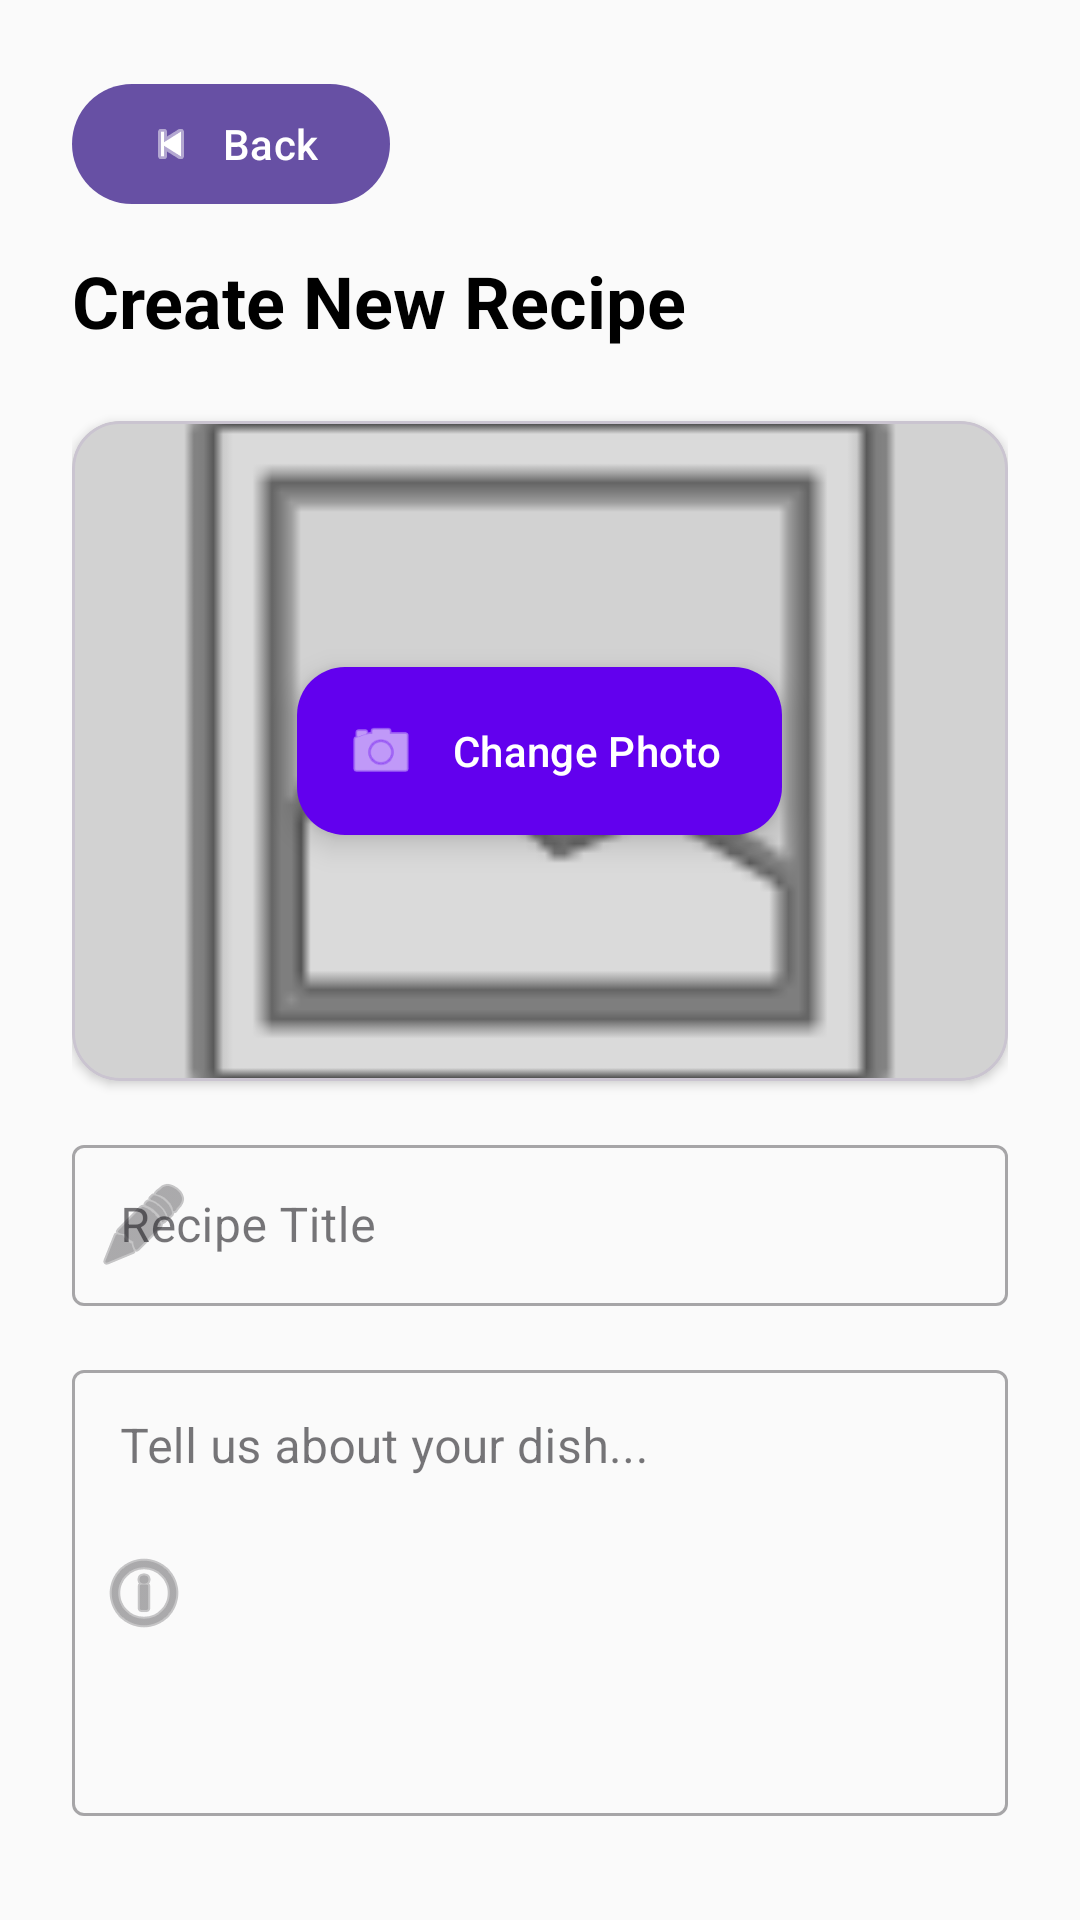

Produce the Android XML layout that renders to this screen, including the resource entries it uses.
<!-- AndroidManifest.xml: application theme Theme.PiattoProject -->
<!-- res/layout/fragment_add_post.xml -->
<?xml version="1.0" encoding="utf-8"?>
<androidx.coordinatorlayout.widget.CoordinatorLayout xmlns:android="http://schemas.android.com/apk/res/android"
    xmlns:app="http://schemas.android.com/apk/res-auto"
    android:layout_width="match_parent"
    android:layout_height="match_parent"
    android:background="#FAFAFA">

    <androidx.core.widget.NestedScrollView
        android:layout_width="match_parent"
        android:layout_height="match_parent">

        <LinearLayout
            android:layout_width="match_parent"
            android:layout_height="wrap_content"
            android:orientation="vertical"
            android:padding="24dp">

            <com.google.android.material.button.MaterialButton
                android:id="@+id/backButton"
                android:layout_width="wrap_content"
                android:layout_height="wrap_content"
                android:layout_marginBottom="12dp"
                android:text="Back"
                app:icon="@android:drawable/ic_media_previous" />

            <TextView
                android:id="@+id/tvAddPostTitle"
                android:layout_width="match_parent"
                android:layout_height="wrap_content"
                android:text="Create New Recipe"
                android:textAppearance="@style/TextAppearance.MaterialComponents.Headline5"
                android:textStyle="bold"
                android:textColor="@color/black"
                android:layout_marginBottom="24dp"/>

            <com.google.android.material.card.MaterialCardView
                android:layout_width="match_parent"
                android:layout_height="220dp"
                app:cardCornerRadius="16dp"
                app:cardElevation="2dp"
                android:layout_marginBottom="16dp">

                <FrameLayout
                    android:layout_width="match_parent"
                    android:layout_height="match_parent">

                    <ImageView
                        android:id="@+id/postImagePreview"
                        android:layout_width="match_parent"
                        android:layout_height="match_parent"
                        android:scaleType="centerCrop"
                        android:src="@android:drawable/ic_menu_gallery"
                        android:background="#F0F0F0"
                        android:contentDescription="Recipe image preview" />

                    <View
                        android:layout_width="match_parent"
                        android:layout_height="match_parent"
                        android:background="#20000000"/>

                    <com.google.android.material.floatingactionbutton.ExtendedFloatingActionButton
                        android:id="@+id/btnPickImage"
                        android:layout_width="wrap_content"
                        android:layout_height="wrap_content"
                        android:layout_gravity="center"
                        android:text="Change Photo"
                        android:textColor="@color/white"
                        app:backgroundTint="@color/design_default_color_primary"
                        app:icon="@android:drawable/ic_menu_camera"
                        app:iconTint="@color/white" />
                </FrameLayout>
            </com.google.android.material.card.MaterialCardView>

            <com.google.android.material.textfield.TextInputLayout
                android:layout_width="match_parent"
                android:layout_height="wrap_content"
                android:hint="Recipe Title"
                app:startIconDrawable="@android:drawable/ic_menu_edit"
                style="@style/Widget.MaterialComponents.TextInputLayout.OutlinedBox">
                <com.google.android.material.textfield.TextInputEditText
                    android:id="@+id/editPostTitle"
                    android:layout_width="match_parent"
                    android:layout_height="wrap_content"
                    android:inputType="textCapSentences"
                    android:paddingVertical="16dp" />
            </com.google.android.material.textfield.TextInputLayout>

            <com.google.android.material.textfield.TextInputLayout
                android:layout_width="match_parent"
                android:layout_height="wrap_content"
                android:layout_marginTop="16dp"
                android:hint="Tell us about your dish..."
                app:startIconDrawable="@android:drawable/ic_menu_info_details"
                style="@style/Widget.MaterialComponents.TextInputLayout.OutlinedBox">
                <com.google.android.material.textfield.TextInputEditText
                    android:id="@+id/editPostDescription"
                    android:layout_width="match_parent"
                    android:layout_height="wrap_content"
                    android:gravity="top"
                    android:inputType="textCapSentences|textMultiLine"
                    android:lines="6"
                    android:paddingVertical="16dp" />
            </com.google.android.material.textfield.TextInputLayout>

            <com.google.android.material.button.MaterialButton
                android:id="@+id/savePostBtn"
                android:layout_width="match_parent"
                android:layout_height="60dp"
                android:layout_marginTop="32dp"
                android:text="Share Recipe"
                android:textSize="16sp"
                app:cornerRadius="12dp" />

            <ProgressBar
                android:id="@+id/postProgressBar"
                android:layout_width="wrap_content"
                android:layout_height="wrap_content"
                android:layout_gravity="center"
                android:visibility="gone"
                android:layout_marginTop="24dp"/>

        </LinearLayout>
    </androidx.core.widget.NestedScrollView>

</androidx.coordinatorlayout.widget.CoordinatorLayout>
<!-- resources referenced by this layout -->
<resources>
  <style name="Theme.PiattoProject" parent="Base.Theme.PiattoProject" />
  <style name="Base.Theme.PiattoProject" parent="Theme.Material3.DayNight.NoActionBar">
          
          
      </style>
  <!-- not gathered from this repository: default colours our renderer supplied (Android Studio template values) -->
  <color name="black">#FF000000</color>
  <color name="white">#FFFFFFFF</color>
</resources>
